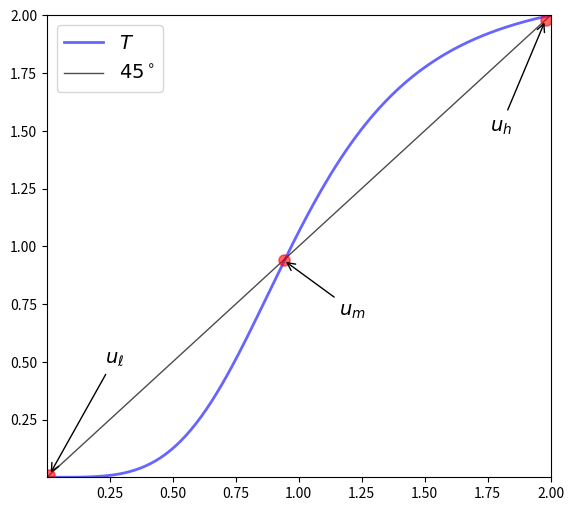

The script that saved this image: (Note: this script raises an exception after producing the figure.)
import numpy as np
import matplotlib.pyplot as plt

fs = 14
xmin, xmax = 0.0000001, 2.0

def g(u):
    return 2.125 / (1 + u**-4)

xgrid = np.linspace(xmin, xmax, 200)

fig, ax = plt.subplots(figsize=(6.5, 6))

ax.set_xlim(xmin, xmax)
ax.set_ylim(xmin, xmax)

ax.plot(xgrid, g(xgrid), "b-", lw=2, alpha=0.6, label=r"$T$")
ax.plot(xgrid, xgrid, "k-", lw=1, alpha=0.7, label=r"$45^\circ$")

ax.legend(fontsize=fs)

fps = [0.01, 0.94, 1.98]
fps_labels = [r"$u_\ell$", r"$u_m$", r"$u_h$"]
coords = [(40, 80), (40, -40), (-40, -80)]

ax.plot(fps, fps, "ro", ms=8, alpha=0.6)

for fp, lb, coord in zip(fps, fps_labels, coords):
    ax.annotate(lb,
                xy=(fp, fp),
                xycoords="data",
                xytext=coord,
                textcoords="offset points",
                fontsize=fs,
                arrowprops=dict(arrowstyle="->"))

plt.savefig("../figures_py/three_fixed_points.png")
plt.show()
